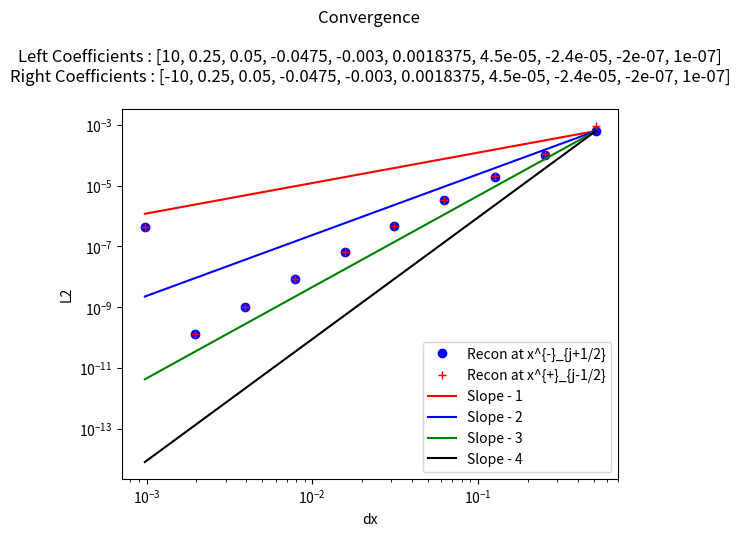

Write the Python code that produced this figure.
"""
This is a python script that tests reconstructions - in particular this one chooses the reconstruction using a minmod comparison of the coefficients of the possible
interpolating cubics. 

This reconstruction - maintains cell average value in cell (due to higher degree terms - their cell average being added) [Easy to prove]
                    - obtains the sufficient order due to use of the required polynomials[Easy to prove]
                    -obtains TVD property since all coefficients will be zero when function in no smooth [Conjecture - not clear that minmod ensures TVD , should be straightforward to show by induction, since the limiting is done recursivley]
                    

My simple test case is this : Piecewise polynomials with sufficient degree (to introduce some error in our apprpoximation - in this case at least 7th) with a discontinuity at x = 0
this allows one to see how discontinuities in higher derivatives are handled by the method, as well as standard jump discontinuities.

"""

##### Imports #####
from numpy import *
from numpy.linalg import solve,norm
from matplotlib.pyplot import plot,loglog,close,legend,title,ylabel,xlabel


##### Interpolation Polynomial Functions #####
"""
This group of functions takes the values of the cell average quantity in the relevant cells (included in abbreviated form in the name)
and returns the coefficient of the cubic that agrees with all the cell averages, as a polynomial of (x - x_j) where j is the cell we are reconstructing.

I have also included the smoothness indicators, used to weight the different coefficients in WENO
"""
#constant
def P0j(q,j):
    return q[j]


def P1jtojp1(qaj,qajp1,dx):
    return (qajp1 - qaj)/ dx ,qaj,(qaj**2 - 2*qaj*qajp1 + qajp1**2)

def P1jm1toj(qaj,qajm1,dx):
    return (qaj - qajm1)/ dx ,qaj,(qaj**2 - 2*qaj*qajm1 + qajm1**2)


def P2jtojp2(qaj,qajp1,qajp2,dx):
    a = (qajp2 - 2*qajp1 + qaj)/ (2*dx**2)
    b = (-qajp2 + 4*qajp1 - 3*qaj)/ (2*dx)
    c =  -qajp2/24 + qajp1/12 + 23*qaj/24
    return a,b,c,(10*qaj**2/3 - 31*qaj*qajp1/3 + 11*qaj*qajp2/3 + 25*qajp1**2/3 - 19*qajp1*qajp2/3 + 4*qajp2**2/3)

def P2jm1tojp1(qajp1,qaj,qajm1,dx):
    a =-qaj/dx**2 + qajm1/(2*dx**2) + qajp1/(2*dx**2)
    b=-qajm1/(2*dx) + qajp1/(2*dx)
    c=13*qaj/12 - qajm1/24 - qajp1/24
    return a,b,c,(13*qaj**2/3 - 13*qaj*qajm1/3 - 13*qaj*qajp1/3 + 4*qajm1**2/3 + 5*qajm1*qajp1/3 + 4*qajp1**2/3)


def P2jm2toj(qajm2,qajm1,qaj,dx):
    a = (qaj - 2*qajm1 + qajm2)/ (2*dx**2)
    b = (qajm2 - 4*qajm1 + 3*qaj)/ (2*dx)
    c =  -qajm2/24 + qajm1/12 + 23*qaj/24
    return a,b,c,(10*qaj**2/3 - 31*qaj*qajm1/3 + 11*qaj*qajm2/3 + 25*qajm1**2/3 - 19*qajm1*qajm2/3 + 4*qajm2**2/3)

def P4jm2tojp2(qajm2,qajm1,qaj,qajp1,qajp2,dx):
    a =  qaj/(4*dx**4) - qajm1/(6*dx**4) + qajm2/(24*dx**4) - qajp1/(6*dx**4) + qajp2/(24*dx**4)
    b = qajm1/(6*dx**3) - qajm2/(12*dx**3) - qajp1/(6*dx**3) + qajp2/(12*dx**3)
    c =-11*qaj/(8*dx**2) + 3*qajm1/(4*dx**2) - qajm2/(16*dx**2) + 3*qajp1/(4*dx**2) - qajp2/(16*dx**2)
    d = -17*qajm1/(24*dx) + 5*qajm2/(48*dx) + 17*qajp1/(24*dx) - 5*qajp2/(48*dx)
    e = 1067*qaj/960 - 29*qajm1/480 + 3*qajm2/640 - 29*qajp1/480 + 3*qajp2/640

    
    SI = 77051*qaj**2/1680 - 24923*qaj*qajm1/420 + 7547*qaj*qajm2/560 - 24923*qaj*qajp1/420 + 7547*qaj*qajp2/560 + 104963*qajm1**2/5040 - 51001*qajm1*qajm2/5040 + 89549*qajm1*qajp1/2520 - 38947*qajm1*qajp2/5040 + 1727*qajm2**2/1260 - 38947*qajm2*qajp1/5040 + 8209*qajm2*qajp2/5040 + 104963*qajp1**2/5040 - 51001*qajp1*qajp2/5040 + 1727*qajp2**2/1260
    
    return a,b,c,d,e,SI

def P3jtojp3(qaj,qajp1,qajp2,qajp3,dx):
    a=(3*qajp1 - 3*qajp2 + qajp3 - qaj)/(6*dx**3)
    b=(-5*qajp1 + 4*qajp2 - qajp3 + 2*qaj)/(2*dx**2)
    c=(69*qajp1 - 33*qajp2 + 7*qajp3 - 43*qaj)/(24*dx)
    d=5*qajp1/24 - qajp2/6 + qajp3/24 + 11*qaj/12
    
    SmoothnessIndicator = 11003*qajp1**2/240 - 8623*qajp1*qajp2/120 \
    + 2321*qajp1*qajp3/120 - 1567*qajp1*qaj/40 + 7043*qajp2**2/240 \
    - 647*qajp2*qajp3/40 + 3521*qajp2*qaj/120 + 547*qajp3**2/240 \
    - 309*qajp3*qaj/40 + 2107*qaj**2/240        

    return a,b,c,d,SmoothnessIndicator


def P3jm1tojp2(qaj,qajm1,qajp1,qajp2,dx):
    a=(-3*qajp1 + qajp2 - qajm1 + 3*qaj)/(6*dx**3)
    b=(qajp1 + qajm1 - 2*qaj)/(2*dx**2)
    c=(27*qajp1 - 5*qajp2 - 7*qajm1 - 15*qaj)/(24*dx)
    d=-qajp1/24 - qajm1/24 + 13*qaj/12
    
    SmoothnessIndicator = 2843*qajp1**2/240 - 821*qajp1*qajp2/120 \
    + 961*qajp1*qajm1/120 - 2983*qajp1*qaj/120 + 89*qajp2**2/80 \
    - 247*qajp2*qajm1/120 + 267*qajp2*qaj/40 + 547*qajm1**2/240 \
    - 1261*qajm1*qaj/120 + 3443*qaj**2/240

    return a,b,c,d,SmoothnessIndicator

def P3jm2tojp1(qaj,qajm1,qajm2,qajp1,dx):
    a=(qajp1 + 3*qajm1 - qajm2 - 3*qaj)/(6*dx**3)
    b=(qajp1 + qajm1 - 2*qaj)/(2*dx**2)
    c=(7*qajp1- 27*qajm1 + 5*qajm2 + 15*qaj)/(24*dx)
    d=-qajp1/24 - qajm1/24 + 13*qaj/12
    
    SmoothnessIndicator = 547*qajp1**2/240 + 961*qajp1*qajm1/120 \
    - 247*qajp1*qajm2/120 - 1261*qajp1*qaj/120 + 2843*qajm1**2/240 \
    - 821*qajm1*qajm2/120 - 2983*qajm1*qaj/120 + 89*qajm2**2/80 \
    + 267*qajm2*qaj/40 + 3443*qaj**2/240

    return a,b,c,d,SmoothnessIndicator


def P3jm3toj(qaj,qajm1,qajm2,qajm3,dx):
    a=(-3*qajm1 + 3*qajm2 - qajm3 + qaj)/(6*dx**3)
    b=(-5*qajm1 + 4*qajm2 - qajm3 + 2*qaj)/(2*dx**2)
    c=(-69*qajm1 + 33*qajm2 - 7*qajm3 + 43*qaj)/(24*dx)
    d=5*qajm1/24 - qajm2/6 + qajm3/24 + 11*qaj/12
    
    SmoothnessIndicator = 11003*qajm1**2/240 - 8623*qajm1*qajm2/120 \
    + 2321*qajm1*qajm3/120 - 1567*qajm1*qaj/40 + 7043*qajm2**2/240 \
    - 647*qajm2*qajm3/40 + 3521*qajm2*qaj/120 + 547*qajm3**2/240 \
    - 309*qajm3*qaj/40 + 2107*qaj**2/240

    return a,b,c,d,SmoothnessIndicator


def P6jm3tojp3(qajm3,qajm2,qajm1,qaj,qajp1,qajp2,qajp3,dx):
    a = -qaj/(36*dx**6) + qajm1/(48*dx**6) - qajm2/(120*dx**6) + qajm3/(720*dx**6) + qajp1/(48*dx**6) - qajp2/(120*dx**6) + qajp3/(720*dx**6)
    b = -qajm1/(48*dx**5) + qajm2/(60*dx**5) - qajm3/(240*dx**5) + qajp1/(48*dx**5) - qajp2/(60*dx**5) + qajp3/(240*dx**5)
    c = 61*qaj/(144*dx**4) - 19*qajm1/(64*dx**4) + 3*qajm2/(32*dx**4) - 5*qajm3/(576*dx**4) - 19*qajp1/(64*dx**4) + 3*qajp2/(32*dx**4) - 5*qajp3/(576*dx**4)
    d =83*qajm1/(288*dx**3) - 13*qajm2/(72*dx**3) + 7*qajm3/(288*dx**3) - 83*qajp1/(288*dx**3) + 13*qajp2/(72*dx**3) - 7*qajp3/(288*dx**3)
    e =-301*qaj/(192*dx**2) + 229*qajm1/(256*dx**2) - 77*qajm2/(640*dx**2) + 37*qajm3/(3840*dx**2) + 229*qajp1/(256*dx**2) - 77*qajp2/(640*dx**2) + 37*qajp3/(3840*dx**2)
    f = -1891*qajm1/(2304*dx) + 559*qajm2/(2880*dx) - 259*qajm3/(11520*dx) + 1891*qajp1/(2304*dx) - 559*qajp2/(2880*dx) + 259*qajp3/(11520*dx)
    g = 30251*qaj/26880 - 7621*qajm1/107520 + 159*qajm2/17920 - 5*qajm3/7168 - 7621*qajp1/107520 + 159*qajp2/17920 - 5*qajp3/7168

    
    SI = 1607739169*qaj**2/2993760 - 790531177*qaj*qajm1/997920 + 1506944981*qaj*qajm2/4989600 - 701563133*qaj*qajm3/14968800 - 790531177*qaj*qajp1/997920 + 1506944981*qaj*qajp2/4989600 - 701563133*qaj*qajp3/14968800 + 16790707*qajm1**2/55440 - 176498513*qajm1*qajm2/739200 + 761142961*qajm1*qajm3/19958400 + 250523543*qajm1*qajp1/443520 - 464678369*qajm1*qajp2/2217600 + 158544319*qajm1*qajp3/4989600 + 108444169*qajm2**2/2217600 - 323333323*qajm2*qajm3/19958400 - 464678369*qajm2*qajp1/2217600 + 84263749*qajm2*qajp2/1108800 - 225623953*qajm2*qajp3/19958400 + 2627203*qajm3**2/1871100 + 158544319*qajm3*qajp1/4989600 - 225623953*qajm3*qajp2/19958400 + 99022657*qajm3*qajp3/59875200 + 16790707*qajp1**2/55440 - 176498513*qajp1*qajp2/739200 + 761142961*qajp1*qajp3/19958400 + 108444169*qajp2**2/2217600 - 323333323*qajp2*qajp3/19958400 + 2627203*qajp3**2/1871100    
    return a,b,c,d,e,f,g,SI


##### Reconstruction Functions #####
"""
This group of functions takes the values of the cell average quantity in the relevant cells and produces the coefficients of the cubic that approximates the function in the jth cell

The Recon function then uses the basic coefficeint recontruction function ReconCoeffs to reconstruct x_{j+1/2} and x_{j-1/2} for each cell in the domain.
With constant values used in the ghost cells
"""

def SAL(q):
    qmin = min(q)
    qmax = max(q)
    if qmin>0:
        return 1
    if qmax<0 :
        return 1
    else:
        return 0

def minmodL(q):
    qmin = min(q)
    qmax = max(q)
    if qmin>0:
        return qmin
    if qmax<0 :
        return qmax
    else:
        return 0


def ReconCoeffs(qajm3,qajm2,qajm1,qaj,qajp1,qajp2,qajp3,dx):

    #Start with constant
    P0ja0 = qaj
    
    #Linear
    P1jtojp1a11,P1jtojp1a10,P1jtojp1SI  =  P1jtojp1(qaj,qajp1,dx)
    P1jm1toja11,P1jm1toja10,P1jm1tojSI  =  P1jm1toj(qaj,qajm1,dx)

     #Equal smoothness each way   
    if (abs(P1jtojp1SI - P1jm1tojSI) < 10.0**(-12)):
        P2jtojp2a22,P2jtojp2a21,P2jtojp2a20,P2jtojp2SI =   P2jtojp2(qaj,qajp1,qajp2,dx) 
        P2jm1tojp1a22,P2jm1tojp1a21,P2jm1tojp1a20,P2jm1tojp1SI  = P2jm1tojp1(qajp1,qaj,qajm1,dx)
        P2jm2toja22,P2jm2toja21,P2jm2toja20,P2jm2tojSI = P2jm2toj(qajm2,qajm1,qaj,dx)   
        # print(i,xmh,xph,'Equal -',P2jm2tojSI,P2jm1tojp1SI,P2jtojp2SI)
        if(abs(P2jtojp2SI - P2jm2tojSI) < 10.0**(-12) and P2jm1tojp1SI < P2jm2tojSI  ):
            R2a2 = P2jm1tojp1a22
            R2a1 = P1jtojp1a11 - dx*R2a2
            R2a0 = P1jtojp1a10  - dx**2/12*R2a2
        elif(P1jtojp1a11 == P1jm1toja11 ):
            R2a2 = 0
            R2a1 = P1jtojp1a11
            R2a0 = P1jtojp1a10
        else:
            R2a2 = 0
            R2a1 = 0
            R2a0 = qaj
    #To left is more smooth
    elif P1jtojp1SI > P1jm1tojSI:
        P2jm2toja22,P2jm2toja21,P2jm2toja20,P2jm2tojSI = P2jm2toj(qajm2,qajm1,qaj,dx)   
        P2jm1tojp1a22,P2jm1tojp1a21,P2jm1tojp1a20,P2jm1tojp1SI  = P2jm1tojp1(qajp1,qaj,qajm1,dx)
        
        if(P2jm1tojp1SI > P2jm2tojSI ):
            R2a2 = P2jm2toja22
        else:
            R2a2 = P2jm1tojp1a22
        
        R2a1 = P1jm1toja11 + dx*R2a2
        R2a0 = P1jm1toja10 - dx**2/12*R2a2
       
    #To right is more smooth
    else :
        P2jtojp2a22,P2jtojp2a21,P2jtojp2a20,P2jtojp2SI =   P2jtojp2(qaj,qajp1,qajp2,dx) 
        P2jm1tojp1a22,P2jm1tojp1a21,P2jm1tojp1a20,P2jm1tojp1SI  = P2jm1tojp1(qajp1,qaj,qajm1,dx)
        # print(i,xmh,xph,'Look Right -',P2jtojp2SI,P2jm1tojp1SI )
        
        if(P2jm1tojp1SI > P2jtojp2SI ):
            R2a2 = P2jtojp2a22
        else:
            R2a2 = P2jm1tojp1a22
        
        R2a1 = P1jtojp1a11 - dx*R2a2
        R2a0 = P1jtojp1a10  - dx**2/12*R2a2
    return 0,0,R2a2,R2a1,R2a0

def Recon(qA,x,dx,nGcells,eps):
    n = len(x)
    qjphs = zeros(n)
    xjphs = zeros(n)
    qjmhs = zeros(n)
    xjmhs = zeros(n)
    
    for i in range(nGcells,n-nGcells):
        a4,a3,a2,a1,a0= ReconCoeffs(qA[i-3],qA[i-2],qA[i-1],qA[i],qA[i+1],qA[i+2],qA[i+3],dx)

        
        #Reconstruction at  x_{j+1/2}
        qjphs[i] = a4*(dx/2)**4 + a3*(dx/2)**3 + a2*(dx/2)**2 + a1*(dx/2) + a0
        xjphs[i] = x[i] + 0.5*dx
        
        #Reconstruction at  x_{j-1/2}
        qjmhs[i] = a4*(-dx/2)**4 +a3*(-dx/2)**3 + a2*(-dx/2)**2 + a1*(-dx/2) + a0
        xjmhs[i] = x[i] - 0.5*dx
    
    for i in range(nGcells):
        qjphs[i] = qA[i]
        xjphs[i] = x[i] + 0.5*dx
        qjmhs[i] = qA[i]
        xjmhs[i] = x[i] - 0.5*dx

        qjphs[n- 1 -i] = qA[n- 1 -i]
        xjphs[n- 1 -i] = x[n- 1 -i] + 0.5*dx
        qjmhs[n- 1 -i] = qA[n- 1 -i]
        xjmhs[n- 1 -i] = x[n- 1 -i] - 0.5*dx
        
    return xjphs,qjphs,xjmhs,qjmhs


##### Initial Condition Functions #####
"""
PolynomialEval - given a list of coefficients evaluates the polynomial with thos coefficients at x

IntPolynomialEval- given a list of coefficients evaluates the antiderivative of the polynomial with thos coefficients at x

PP_IC - given the cell centers x, cell width dx, and the Coefficients for the left polynomial (for when x < 0) and the coefficients of the right polynomial (for when x => 0)
"""

def PolynomialEval(Coeffs,x):
    n = len(Coeffs)
    Sum = Coeffs[0]
    for i in range(1,n):
        Sum = Sum + Coeffs[i]*x**i
    return Sum

def IntPolynomialEval(Coeffs,x):
    n = len(Coeffs)
    Sum = Coeffs[0]*x
    for i in range(1,n):
        Sum = Sum + Coeffs[i]/(i+1)*x**(i+1)
    return Sum


def PP_IC(x,dx,LeftCoeffs,RightCoeffs):
    n= len(x)
    hA = zeros(n)
    hMjph = zeros(n)
    hMjmh = zeros(n)
    xjphs = zeros(n)
    xjmhs = zeros(n)
    
    for i in range(n):
        xiph = x[i] + 0.5*dx
        xi = x[i]
        ximh = x[i] - 0.5*dx
        xjphs[i] = xiph
        xjmhs[i] = ximh
        if(xiph <0):
            
            hMjph[i] = PolynomialEval(LeftCoeffs,xiph)
            hMjmh[i] = PolynomialEval(LeftCoeffs,ximh)
            
            hIph = IntPolynomialEval(LeftCoeffs,xiph)
            hImh = IntPolynomialEval(LeftCoeffs,ximh)
            hA[i] = (hIph - hImh)/dx

        else:
            hMjph[i] = PolynomialEval(RightCoeffs,xiph)
            hMjmh[i] = PolynomialEval(RightCoeffs,ximh)
            
            hIph = IntPolynomialEval(RightCoeffs,xiph)
            hImh = IntPolynomialEval(RightCoeffs,ximh)
            hA[i] = (hIph - hImh)/dx
            
    return hA,hMjmh,hMjph,xjmhs,xjphs


#Main program
g = 9.81

a0 = 10
a1 = 2.0/8.0
a2 = 1.0/20.0
a3 = -19.0/400
a4 = -3.0/1000
a5 =147.0/80000
a6 =9.0/200000
a7 =-3.0/125000
a8 =-1.0/5000000
a9 =1.0/10000000

#Coefficients for left and right polynomials (can make discontinuity, by negating coefficients in right polynomial)
LeftCoeffs = [a0,a1,a2,a3,a4,a5,a6,a7,a8,a9]
RightCoeffs = [-a0,a1,a2,a3,a4,a5,a6,a7,a8,a9]

eps = 10.0**(-10)
nGcells = 4
expn = 10
lown = 40

dxs = zeros(expn)
L2phs = zeros(expn)
L2mhs  = zeros(expn)

#Loops for a variety of dx values
for expi in range(expn):
    ncurr = lown*(2**expi)
    
    sx = -10.0
    ex = 10.0
    dx = ((ex - sx))/(ncurr-1)
    x = arange(sx+0.1*dx ,ex+(0.1)*dx,dx)
    nx = len(x)
    
    hA,hMjmha,hMjpha,xjmhsa,xjphsa = PP_IC(x,dx,LeftCoeffs,RightCoeffs)
    xjphs,hjphs,xjmhs,hjmhs = Recon(hA,x,dx,nGcells,eps)
    
    dxs[expi] = dx
    L2phs[expi] = norm(hjphs[nGcells:-nGcells] - hMjpha[nGcells:-nGcells],ord=2 )/ norm(hMjpha[nGcells:-nGcells],ord=2 )
    L2mhs[expi] = norm(hjmhs[nGcells:-nGcells] - hMjmha[nGcells:-nGcells],ord=2 )/ norm(hMjmha[nGcells:-nGcells],ord=2 )

#Plot the convergence plots
loglog(dxs,L2phs,'ob',label='Recon at x^{-}_{j+1/2}')
loglog(dxs,L2mhs,'+r',label='Recon at x^{+}_{j-1/2}')
loglog(dxs,(L2phs[0]/dxs[0]**1)*array(dxs)**1,'-r',label='Slope - 1')
loglog(dxs,(L2phs[0]/dxs[0]**2)*array(dxs)**2,'-b',label='Slope - 2')
loglog(dxs,(L2phs[0]/dxs[0]**3)*array(dxs)**3,'-g',label='Slope - 3')
loglog(dxs,(L2phs[0]/dxs[0]**4)*array(dxs)**4,'-k',label='Slope - 4')

legend()
s = "Convergence \n\n"
s = s + "Left Coefficients : " + str(LeftCoeffs ) + "\n"
s = s + "Right Coefficients : " + str(RightCoeffs ) + "\n"
title(s)
ylabel('L2')
xlabel('dx')